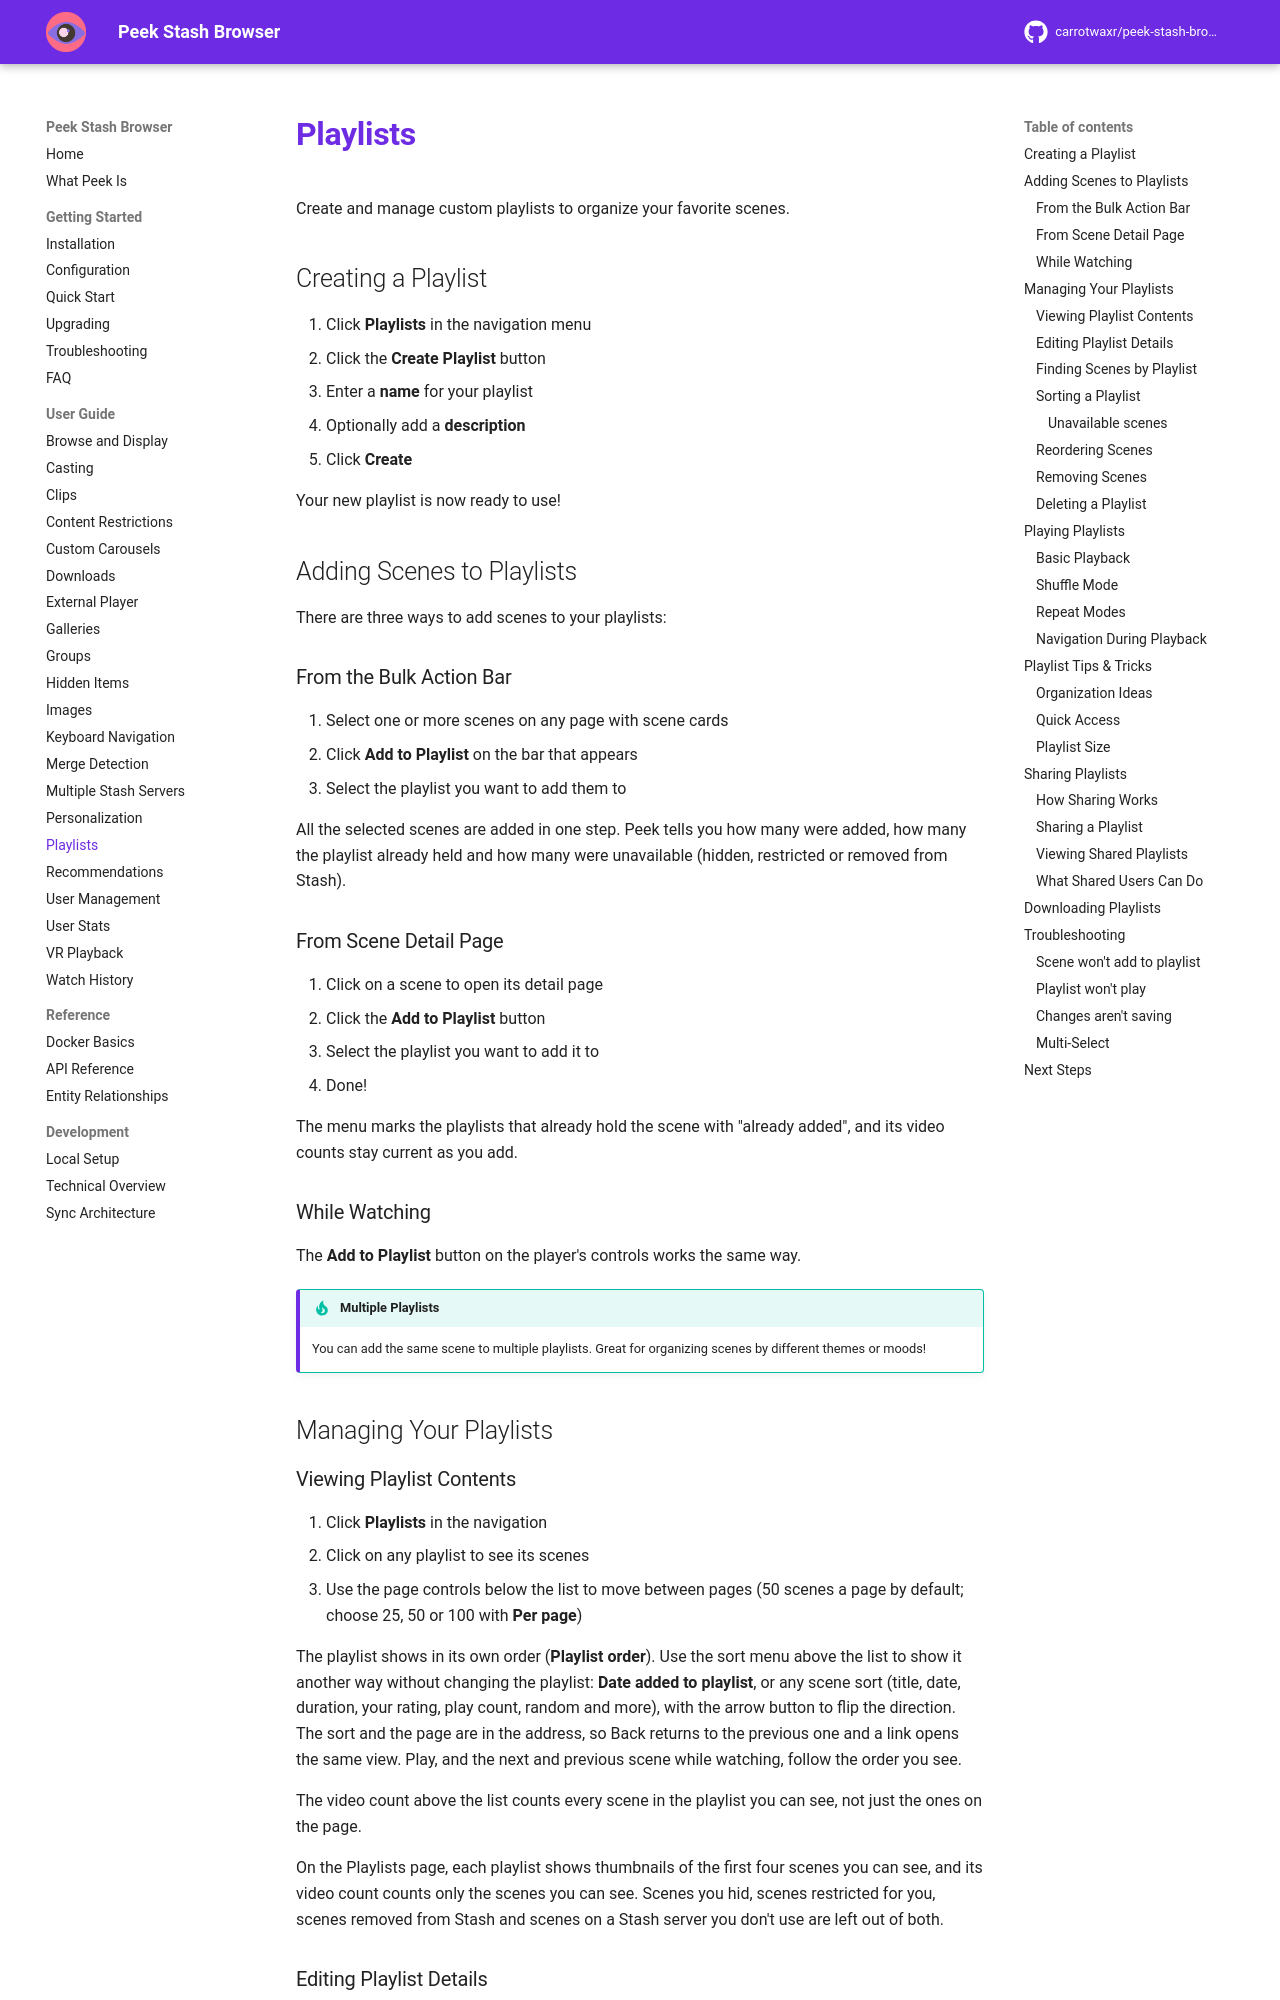

repository: milindpatel63/peek-stash-browser · page: user-guide/playlists/index.html · generator: mkdocs

# Playlists

Create and manage custom playlists to organize your favorite scenes.

## Creating a Playlist

1. Click **Playlists** in the navigation menu
2. Click the **Create Playlist** button
3. Enter a **name** for your playlist
4. Optionally add a **description**
5. Click **Create**

Your new playlist is now ready to use!

## Adding Scenes to Playlists

There are three ways to add scenes to your playlists:

### From the Bulk Action Bar

1. Select one or more scenes on any page with scene cards
2. Click **Add to Playlist** on the bar that appears
3. Select the playlist you want to add them to

All the selected scenes are added in one step. Peek tells you how many were added, how many the playlist already held and how many were unavailable (hidden, restricted or removed from Stash).

### From Scene Detail Page

1. Click on a scene to open its detail page
2. Click the **Add to Playlist** button
3. Select the playlist you want to add it to
4. Done!

The menu marks the playlists that already hold the scene with "already added", and its video counts stay current as you add.

### While Watching

The **Add to Playlist** button on the player's controls works the same way.

!!! tip "Multiple Playlists"
    You can add the same scene to multiple playlists. Great for organizing scenes by different themes or moods!

## Managing Your Playlists

### Viewing Playlist Contents

1. Click **Playlists** in the navigation
2. Click on any playlist to see its scenes
3. Use the page controls below the list to move between pages (50 scenes a page by default; choose 25, 50 or 100 with **Per page**)

The playlist shows in its own order (**Playlist order**). Use the sort menu above the list to show it another way without changing the playlist: **Date added to playlist**, or any scene sort (title, date, duration, your rating, play count, random and more), with the arrow button to flip the direction. The sort and the page are in the address, so Back returns to the previous one and a link opens the same view. Play, and the next and previous scene while watching, follow the order you see.

The video count above the list counts every scene in the playlist you can see, not just the ones on the page.

On the Playlists page, each playlist shows thumbnails of the first four scenes you can see, and its video count counts only the scenes you can see. Scenes you hid, scenes restricted for you, scenes removed from Stash and scenes on a Stash server you don't use are left out of both.

### Editing Playlist Details

1. Open a playlist
2. Click the **Edit** button (pencil icon)
3. Change the name or description
4. Click **Save**
